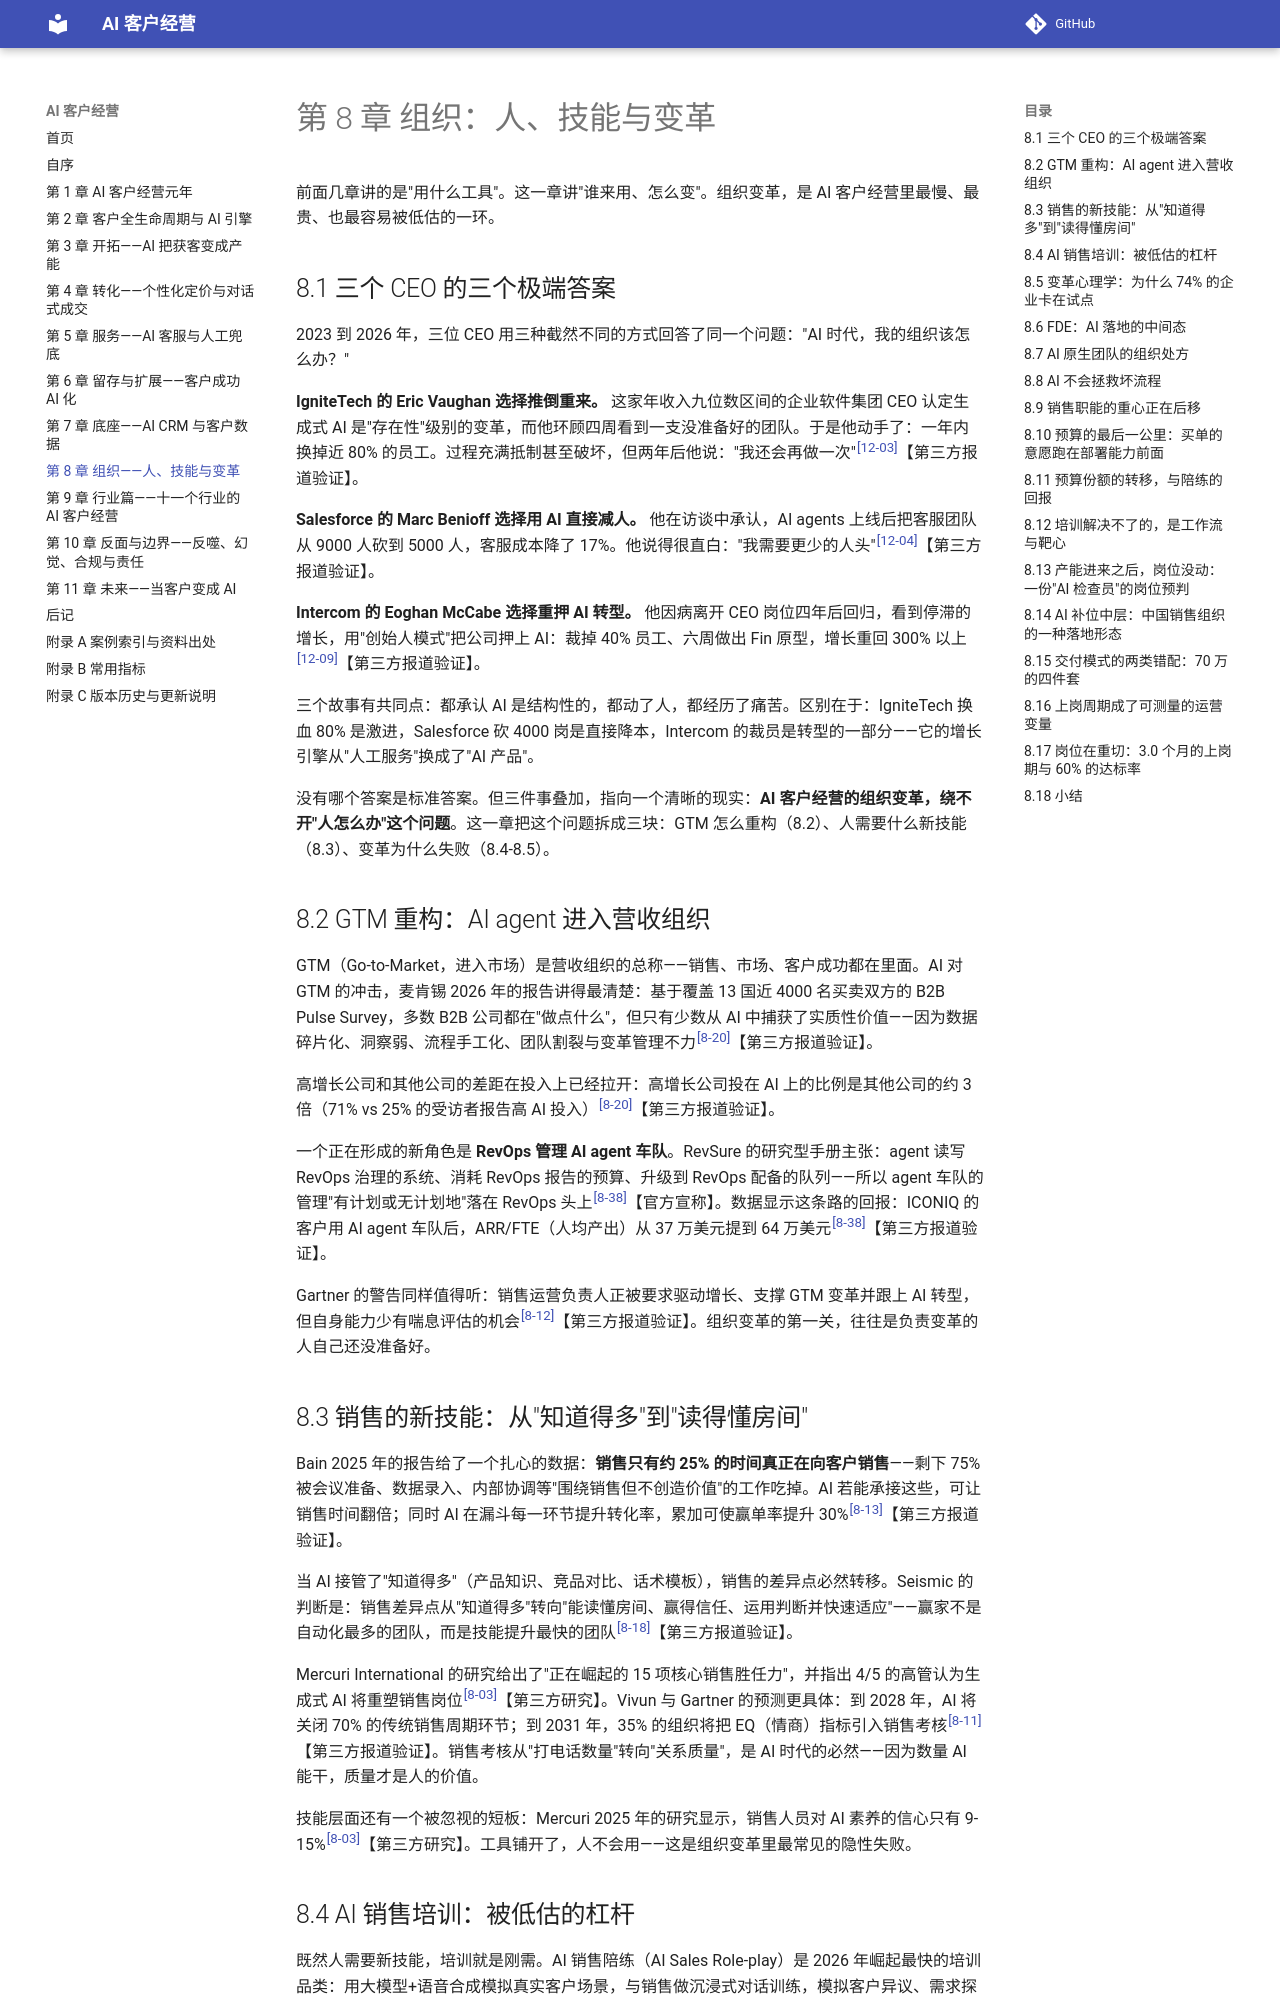

repository: Jweokk/ai-customer-growth-book · page: 08-第8章-组织-人技能与变革/index.html · generator: mkdocs

# 第 8 章 组织：人、技能与变革

前面几章讲的是"用什么工具"。这一章讲"谁来用、怎么变"。组织变革，是 AI 客户经营里最慢、最贵、也最容易被低估的一环。

## 8.1 三个 CEO 的三个极端答案

2023 到 2026 年，三位 CEO 用三种截然不同的方式回答了同一个问题："AI 时代，我的组织该怎么办？"

**IgniteTech 的 Eric Vaughan 选择推倒重来。** 这家年收入九位数区间的企业软件集团 CEO 认定生成式 AI 是"存在性"级别的变革，而他环顾四周看到一支没准备好的团队。于是他动手了：一年内换掉近 80% 的员工。过程充满抵制甚至破坏，但两年后他说："我还会再做一次"<sup><a href="12-附录A-案例索引与资料出处.md#12-03">[12-03]</a></sup>【第三方报道验证】。

**Salesforce 的 Marc Benioff 选择用 AI 直接减人。** 他在访谈中承认，AI agents 上线后把客服团队从 9000 人砍到 5000 人，客服成本降了 17%。他说得很直白："我需要更少的人头"<sup><a href="12-附录A-案例索引与资料出处.md#12-04">[12-04]</a></sup>【第三方报道验证】。

**Intercom 的 Eoghan McCabe 选择重押 AI 转型。** 他因病离开 CEO 岗位四年后回归，看到停滞的增长，用"创始人模式"把公司押上 AI：裁掉 40% 员工、六周做出 Fin 原型，增长重回 300% 以上<sup><a href="12-附录A-案例索引与资料出处.md#12-09">[12-09]</a></sup>【第三方报道验证】。

三个故事有共同点：都承认 AI 是结构性的，都动了人，都经历了痛苦。区别在于：IgniteTech 换血 80% 是激进，Salesforce 砍 4000 岗是直接降本，Intercom 的裁员是转型的一部分——它的增长引擎从"人工服务"换成了"AI 产品"。

没有哪个答案是标准答案。但三件事叠加，指向一个清晰的现实：**AI 客户经营的组织变革，绕不开"人怎么办"这个问题**。这一章把这个问题拆成三块：GTM 怎么重构（8.2）、人需要什么新技能（8.3）、变革为什么失败（8.4-8.5）。

## 8.2 GTM 重构：AI agent 进入营收组织

GTM（Go-to-Market，进入市场）是营收组织的总称——销售、市场、客户成功都在里面。AI 对 GTM 的冲击，麦肯锡 2026 年的报告讲得最清楚：基于覆盖 13 国近 4000 名买卖双方的 B2B Pulse Survey，多数 B2B 公司都在"做点什么"，但只有少数从 AI 中捕获了实质性价值——因为数据碎片化、洞察弱、流程手工化、团队割裂与变革管理不力<sup><a href="12-附录A-案例索引与资料出处.md#8-20">[8-20]</a></sup>【第三方报道验证】。

高增长公司和其他公司的差距在投入上已经拉开：高增长公司投在 AI 上的比例是其他公司的约 3 倍（71% vs 25% 的受访者报告高 AI 投入）<sup><a href="12-附录A-案例索引与资料出处.md#8-20">[8-20]</a></sup>【第三方报道验证】。

一个正在形成的新角色是 **RevOps 管理 AI agent 车队**。RevSure 的研究型手册主张：agent 读写 RevOps 治理的系统、消耗 RevOps 报告的预算、升级到 RevOps 配备的队列——所以 agent 车队的管理"有计划或无计划地"落在 RevOps 头上<sup><a href="12-附录A-案例索引与资料出处.md#8-38">[8-38]</a></sup>【官方宣称】。数据显示这条路的回报：ICONIQ 的客户用 AI agent 车队后，ARR/FTE（人均产出）从 37 万美元提到 64 万美元<sup><a href="12-附录A-案例索引与资料出处.md#8-38">[8-38]</a></sup>【第三方报道验证】。

Gartner 的警告同样值得听：销售运营负责人正被要求驱动增长、支撑 GTM 变革并跟上 AI 转型，但自身能力少有喘息评估的机会<sup><a href="12-附录A-案例索引与资料出处.md#8-12">[8-12]</a></sup>【第三方报道验证】。组织变革的第一关，往往是负责变革的人自己还没准备好。

## 8.3 销售的新技能：从"知道得多"到"读得懂房间"

Bain 2025 年的报告给了一个扎心的数据：**销售只有约 25% 的时间真正在向客户销售**——剩下 75% 被会议准备、数据录入、内部协调等"围绕销售但不创造价值"的工作吃掉。AI 若能承接这些，可让销售时间翻倍；同时 AI 在漏斗每一环节提升转化率，累加可使赢单率提升 30%<sup><a href="12-附录A-案例索引与资料出处.md#8-13">[8-13]</a></sup>【第三方报道验证】。

当 AI 接管了"知道得多"（产品知识、竞品对比、话术模板），销售的差异点必然转移。Seismic 的判断是：销售差异点从"知道得多"转向"能读懂房间、赢得信任、运用判断并快速适应"——赢家不是自动化最多的团队，而是技能提升最快的团队<sup><a href="12-附录A-案例索引与资料出处.md#8-18">[8-18]</a></sup>【第三方报道验证】。

Mercuri International 的研究给出了"正在崛起的 15 项核心销售胜任力"，并指出 4/5 的高管认为生成式 AI 将重塑销售岗位<sup><a href="12-附录A-案例索引与资料出处.md#8-03">[8-03]</a></sup>【第三方研究】。Vivun 与 Gartner 的预测更具体：到 2028 年，AI 将关闭 70% 的传统销售周期环节；到 2031 年，35% 的组织将把 EQ（情商）指标引入销售考核<sup><a href="12-附录A-案例索引与资料出处.md#8-11">[8-11]</a></sup>【第三方报道验证】。销售考核从"打电话数量"转向"关系质量"，是 AI 时代的必然——因为数量 AI 能干，质量才是人的价值。

技能层面还有一个被忽视的短板：Mercuri 2025 年的研究显示，销售人员对 AI 素养的信心只有 9-15%<sup><a href="12-附录A-案例索引与资料出处.md#8-03">[8-03]</a></sup>【第三方研究】。工具铺开了，人不会用——这是组织变革里最常见的隐性失败。
